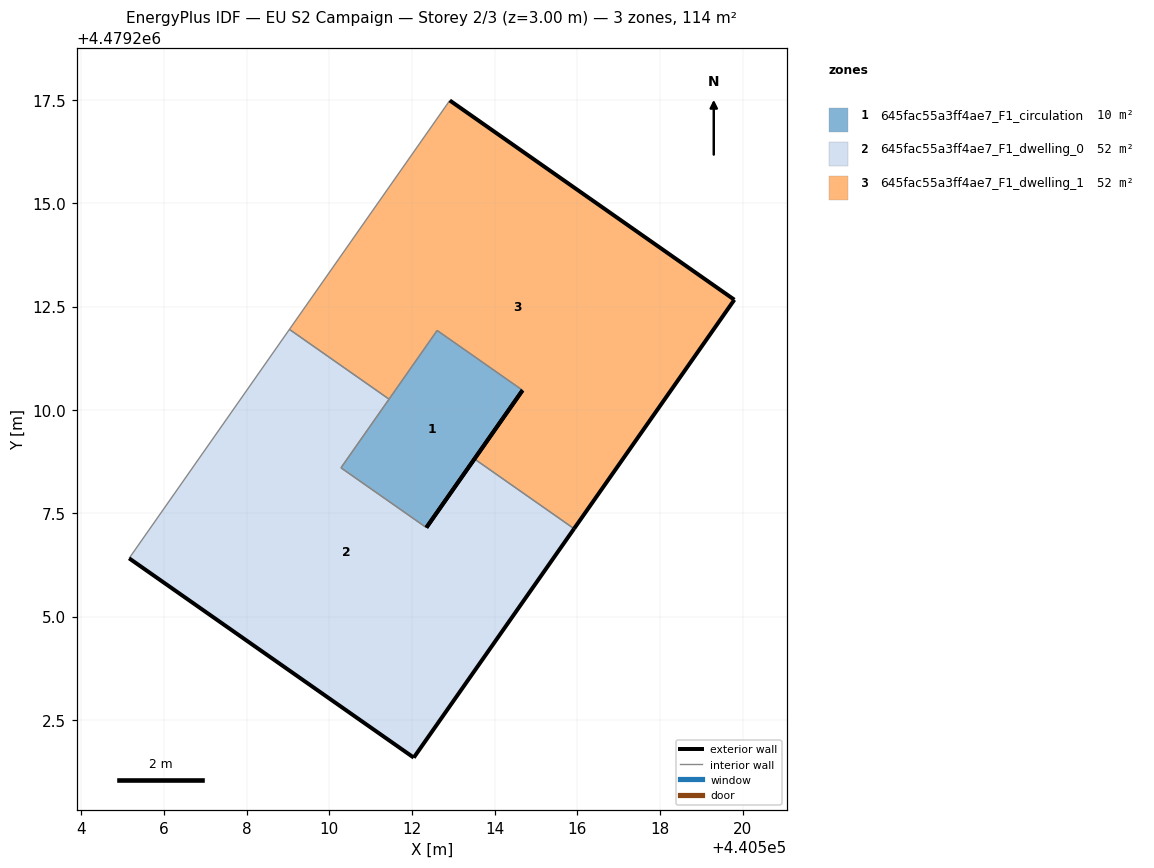
=== STOREY PLAN SPEC (per zone: floor XY polygon, exterior-wall plan segments, windows/doors) ===
zone 1: 645fac55a3ff4ae7_F1_circulation  (10.2 m²)
  floor: (440512.35, 4479207.15) (440514.68, 4479210.47) (440512.61, 4479211.92) (440510.28, 4479208.60)
  exterior wall: (440514.68, 4479210.47) – (440512.35, 4479207.15)  [4.1 m]
  interior walls: 3
zone 2: 645fac55a3ff4ae7_F1_dwelling_0  (51.7 m²)
  floor: (440512.04, 4479201.59) (440515.92, 4479207.13) (440513.51, 4479208.81) (440512.35, 4479207.15) (440510.28, 4479208.60) (440511.45, 4479210.26) (440509.04, 4479211.95) (440505.16, 4479206.41)
  exterior wall: (440512.35, 4479207.15) – (440513.51, 4479208.81)  [2.0 m]
  exterior wall: (440515.92, 4479207.13) – (440512.04, 4479201.59)  [6.8 m]
  exterior wall: (440512.04, 4479201.59) – (440505.16, 4479206.41)  [8.4 m]
  interior walls: 5
zone 3: 645fac55a3ff4ae7_F1_dwelling_1  (51.7 m²)
  floor: (440515.92, 4479207.13) (440519.80, 4479212.67) (440512.92, 4479217.49) (440509.04, 4479211.95) (440511.45, 4479210.26) (440512.61, 4479211.92) (440514.68, 4479210.47) (440513.51, 4479208.81)
  exterior wall: (440513.51, 4479208.81) – (440514.68, 4479210.47)  [2.0 m]
  exterior wall: (440512.92, 4479217.49) – (440519.80, 4479212.67)  [8.4 m]
  exterior wall: (440519.80, 4479212.67) – (440515.92, 4479207.13)  [6.8 m]
  interior walls: 5

=== DERIVED (storey summary) ===
Building: EU S2 Campaign
Storey: 2 of 3  (floor level z = 3.00 m)
Storey gross floor area: 113.7 m²
Zones on this storey: 3
  - 645fac55a3ff4ae7_F1_circulation: floor 10.2 m²; exterior wall 4.1 m (12.2 m²); WWR 0.0%
  - 645fac55a3ff4ae7_F1_dwelling_0: floor 51.7 m²; exterior wall 17.2 m (51.6 m²); WWR 0.0%
  - 645fac55a3ff4ae7_F1_dwelling_1: floor 51.7 m²; exterior wall 17.2 m (51.6 m²); WWR 0.0%
Zone adjacency (shared interzone walls):
  - 645fac55a3ff4ae7_F1_circulation ↔ 645fac55a3ff4ae7_F1_dwelling_0
  - 645fac55a3ff4ae7_F1_circulation ↔ 645fac55a3ff4ae7_F1_dwelling_1
  - 645fac55a3ff4ae7_F1_dwelling_0 ↔ 645fac55a3ff4ae7_F1_dwelling_1